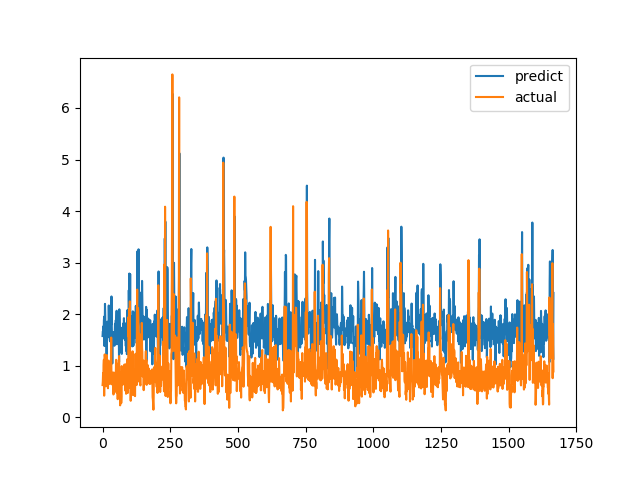

Values plotted in this chart, from the file beside it:
predict, actual
1.575, 0.6238
1.665, 0.6915
1.648, 0.8558
1.763, 0.7094
1.617, 1.015
1.879, 1.116
1.952, 0.4183
1.381, 1.002
1.659, 1.219
2.199, 1.143
1.966, 0.6528
1.416, 0.6747
1.522, 0.601
1.675, 0.6695
1.651, 0.6538
1.115, 0.7814
1.582, 1.206
1.854, 0.8469
1.807, 0.8286
1.755, 0.6482
1.552, 0.5624
1.663, 0.7183
1.755, 1.1
2.168, 0.9542
1.915, 0.729
1.649, 0.6694
1.571, 0.8631
1.488, 0.6465
1.485, 0.8223
1.711, 0.9236
1.46, 0.8301
1.779, 1.067
1.801, 1.546
2.343, 0.6827
1.812, 0.6386
1.538, 0.6464
1.042, 0.6881
1.625, 0.7274
1.645, 0.65
1.652, 0.8694
1.554, 0.4409
1.578, 0.4519
1.511, 0.7575
1.634, 0.4952
1.387, 0.6851
1.581, 0.7244
1.813, 0.8654
1.755, 0.74
1.755, 0.8071
1.884, 0.8204
1.687, 1.114
1.923, 1.109
2.066, 0.4751
1.416, 1.039
1.672, 0.9458
1.845, 0.7878
1.506, 0.3505
1.654, 0.9368
1.508, 0.9868
1.976, 0.647
... 1,607 more rows
